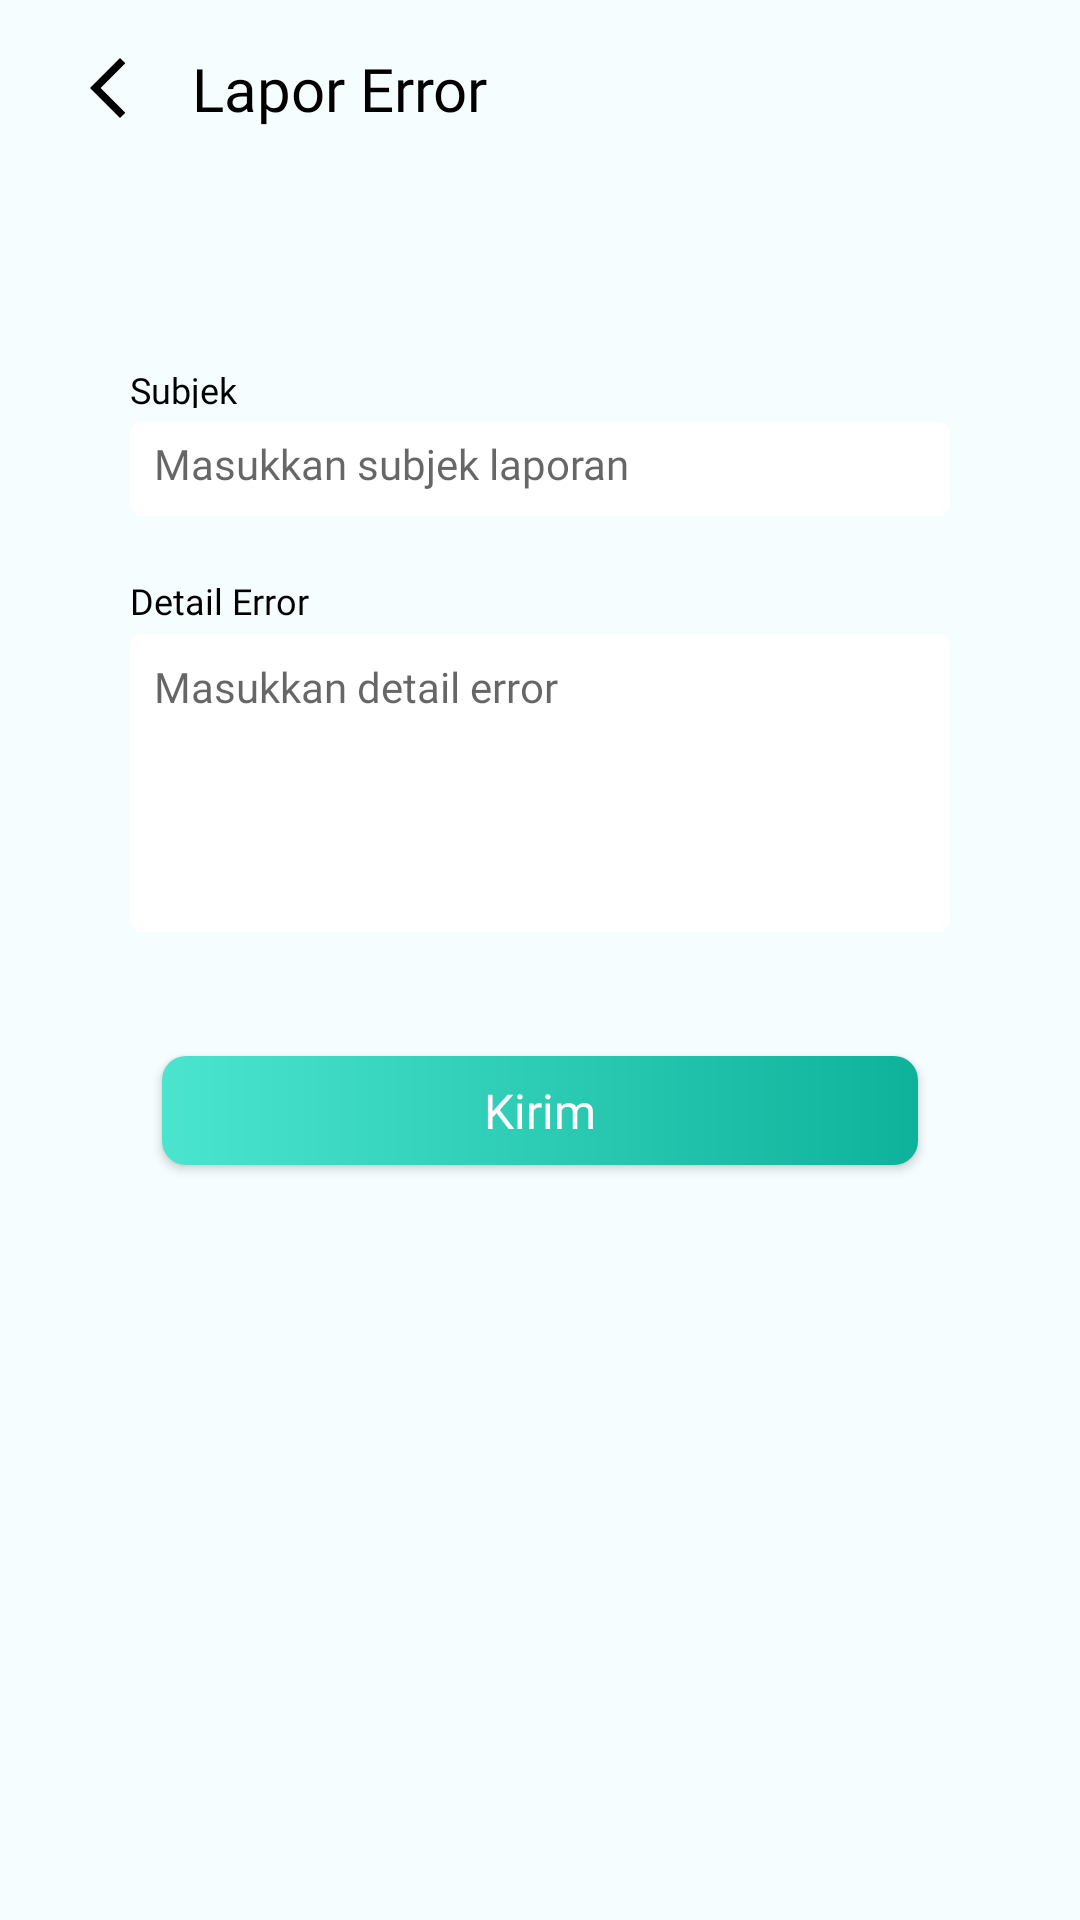

Write the Android layout XML for this screen, with the resource values it uses.
<!-- AndroidManifest.xml: activity theme Theme.DirecApps -->
<!-- res/layout/activity_lapor_error.xml -->
<?xml version="1.0" encoding="utf-8"?>
<androidx.constraintlayout.widget.ConstraintLayout xmlns:android="http://schemas.android.com/apk/res/android"
    xmlns:app="http://schemas.android.com/apk/res-auto"
    xmlns:tools="http://schemas.android.com/tools"
    android:layout_width="match_parent"
    android:layout_height="match_parent"
    android:background="@color/direc_blue_light_background"
    tools:context=".ui.home.laporerror.LaporErrorActivity">
    <com.google.android.material.appbar.AppBarLayout
        android:id="@+id/rl_action_bar"
        android:layout_width="match_parent"
        android:layout_height="wrap_content"
        android:background="@color/direc_blue_light_background"
        app:layout_constraintTop_toTopOf="parent"
        app:liftOnScroll="true"
        app:liftOnScrollTargetViewId="@id/nested_scroll_view">
        <RelativeLayout
            android:layout_width="match_parent"
            android:layout_height="wrap_content"
            android:layout_marginHorizontal="24dp"
            android:layout_marginVertical="16dp">
            <ImageButton
                android:id="@+id/ib_back"
                android:layout_width="wrap_content"
                android:layout_height="wrap_content"
                android:layout_centerVertical="true"
                android:background="@android:color/transparent"
                android:scaleType="centerInside"
                android:src="@drawable/ic_baseline_arrow_back_ios_new_24" />

            <TextView
                android:id="@+id/tv_dashboard"
                style="@style/TextActionBarTitle"
                android:layout_width="match_parent"
                android:layout_height="wrap_content"
                android:layout_centerVertical="true"
                android:layout_marginHorizontal="16dp"
                android:layout_toEndOf="@id/ib_back"
                android:text="@string/lapor_error" />
        </RelativeLayout>
    </com.google.android.material.appbar.AppBarLayout>
    <androidx.constraintlayout.widget.Guideline
        android:id="@+id/guideline1"
        android:layout_width="wrap_content"
        android:layout_height="wrap_content"
        android:orientation="vertical"
        app:layout_constraintGuide_percent="0.12" />
    <androidx.constraintlayout.widget.Guideline
        android:id="@+id/guideline2"
        android:layout_width="wrap_content"
        android:layout_height="wrap_content"
        android:orientation="vertical"
        app:layout_constraintGuide_percent="0.15" />
    <androidx.constraintlayout.widget.Guideline
        android:id="@+id/guideline3"
        android:layout_width="wrap_content"
        android:layout_height="wrap_content"
        android:orientation="vertical"
        app:layout_constraintGuide_percent="0.85" />
    <androidx.constraintlayout.widget.Guideline
        android:id="@+id/guideline4"
        android:layout_width="wrap_content"
        android:layout_height="wrap_content"
        android:orientation="vertical"
        app:layout_constraintGuide_percent="0.88" />
    <androidx.constraintlayout.widget.Guideline
        android:id="@+id/guideline5"
        android:layout_width="wrap_content"
        android:layout_height="wrap_content"
        android:orientation="horizontal"
        app:layout_constraintGuide_percent="0.09" />
    <androidx.constraintlayout.widget.Guideline
        android:id="@+id/guideline6"
        android:layout_width="wrap_content"
        android:layout_height="wrap_content"
        android:orientation="horizontal"
        app:layout_constraintGuide_percent="0.135" />
    <androidx.constraintlayout.widget.Guideline
        android:id="@+id/guideline7"
        android:layout_width="wrap_content"
        android:layout_height="wrap_content"
        android:orientation="horizontal"
        app:layout_constraintGuide_percent="0.19" />
    <androidx.constraintlayout.widget.Guideline
        android:id="@+id/guideline8"
        android:layout_width="wrap_content"
        android:layout_height="wrap_content"
        android:orientation="horizontal"
        app:layout_constraintGuide_percent="0.22" />
    <androidx.constraintlayout.widget.Guideline
        android:id="@+id/guideline9"
        android:layout_width="wrap_content"
        android:layout_height="wrap_content"
        android:orientation="horizontal"
        app:layout_constraintGuide_percent="0.30" />
    <androidx.constraintlayout.widget.Guideline
        android:id="@+id/guideline10"
        android:layout_width="wrap_content"
        android:layout_height="wrap_content"
        android:orientation="horizontal"
        app:layout_constraintGuide_percent="0.33" />
    <androidx.constraintlayout.widget.Guideline
        android:id="@+id/guideline11"
        android:layout_width="wrap_content"
        android:layout_height="wrap_content"
        android:orientation="horizontal"
        app:layout_constraintGuide_percent="0.55" />

    <TextView
        android:id="@+id/subjeklaporan"
        android:layout_width="0dp"
        android:layout_height="0dp"
        android:text="@string/subjek_laporan"
        android:fontFamily="@font/lato_bold"
        android:textColor="@color/black"
        android:autoSizeTextType="uniform"
        app:layout_constraintDimensionRatio="263:14"
        app:layout_constraintTop_toTopOf="@id/guideline7"
        app:layout_constraintEnd_toEndOf="@id/guideline4"
        app:layout_constraintStart_toStartOf="@id/guideline1" />

    <EditText
        android:id="@+id/mSubject"
        style="@style/TextCardViewContentBlack"
        android:layout_width="0dp"
        android:layout_height="0dp"
        app:layout_constraintDimensionRatio="264:30"
        app:layout_constraintTop_toBottomOf="@id/guideline8"
        app:layout_constraintEnd_toEndOf="@id/guideline4"
        app:layout_constraintStart_toStartOf="@id/guideline1"
        android:background="@drawable/rounded_edittext"
        android:hint="@string/isi_subjek"
        android:importantForAutofill="no"
        android:inputType="text"
        android:maxLines="50" />
    <TextView
        android:layout_width="0dp"
        android:layout_height="0dp"
        android:text="@string/detail_error"
        android:fontFamily="@font/lato_bold"
        android:textColor="@color/black"
        android:autoSizeTextType="uniform"
        app:layout_constraintDimensionRatio="263:14"
        app:layout_constraintTop_toTopOf="@id/guideline9"
        app:layout_constraintEnd_toEndOf="@id/guideline4"
        app:layout_constraintStart_toStartOf="@id/guideline1" />

    <EditText
        android:id="@+id/mMessage"
        android:gravity="top"
        style="@style/TextCardViewContentBlack"
        android:layout_width="0dp"
        android:layout_height="0dp"
        app:layout_constraintDimensionRatio="264:96"
        app:layout_constraintTop_toBottomOf="@id/guideline10"
        app:layout_constraintEnd_toEndOf="@id/guideline4"
        app:layout_constraintStart_toStartOf="@id/guideline1"
        android:background="@drawable/rounded_edittext"
        android:hint="@string/isi_detail"
        android:importantForAutofill="no"
        android:inputType="text"
        android:maxLines="50" />

    <androidx.appcompat.widget.AppCompatButton
        android:id="@+id/btn_kirim"
        android:layout_width="0dp"
        android:layout_height="0dp"
        style="@style/ButtonStyle"
        app:layout_constraintDimensionRatio="250:36"
        app:layout_constraintTop_toTopOf="@id/guideline11"
        app:layout_constraintEnd_toEndOf="@id/guideline3"
        app:layout_constraintStart_toStartOf="@id/guideline2"
        android:background="@drawable/gradient_button_masuk"
        android:text="@string/kirim" />
</androidx.constraintlayout.widget.ConstraintLayout>
<!-- resources referenced by this layout -->
<resources>
  <color name="black">#FF000000</color>
  <color name="direc_blue_light_background">#F5FDFF</color>
  <!-- drawable gradient_button_masuk (drawable) -->
  <?xml version="1.0" encoding="utf-8"?>
  <shape xmlns:android="http://schemas.android.com/apk/res/android"
      android:shape="rectangle">
      <gradient
          android:startColor="@color/direc_green_light"
          android:endColor="@color/direc_green_dark" />
      <corners
          android:radius="8dp"/>
  </shape>
  <!-- drawable ic_baseline_arrow_back_ios_new_24 (drawable) -->
  <vector xmlns:android="http://schemas.android.com/apk/res/android"
      android:width="24dp"
      android:height="24dp"
      android:tint="#000000"
      android:viewportWidth="24"
      android:viewportHeight="24">
      <path
          android:fillColor="#000000"
          android:pathData="M17.77,3.77l-1.77,-1.77l-10,10l10,10l1.77,-1.77l-8.23,-8.23z" />
  </vector>
  <string name="detail_error">Detail Error</string>
  <string name="isi_detail">Masukkan detail error</string>
  <string name="isi_subjek">Masukkan subjek laporan</string>
  <string name="kirim">Kirim</string>
  <string name="lapor_error">Lapor Error</string>
  <string name="subjek_laporan">Subjek</string>
  <style name="ButtonStyle">
          <item name="android:textSize">16sp</item>
          <item name="android:textColor">@color/white</item>
          <item name="android:fontFamily">@font/lato_black</item>
          <item name="textAllCaps">false</item>
      </style>
  <style name="TextActionBarTitle">
          <item name="android:layout_width">wrap_content</item>
          <item name="android:layout_height">wrap_content</item>
          <item name="android:textSize">20sp</item>
          <item name="android:textColor">@color/black</item>
          <item name="fontFamily">@font/lato_bold</item>
      </style>
  <style name="TextCardViewContentBlack">
          <item name="android:layout_width">wrap_content</item>
          <item name="android:layout_height">wrap_content</item>
          <item name="android:textSize">14sp</item>
          <item name="android:textColor">@color/black</item>
          <item name="fontFamily">@font/lato_regular</item>
      </style>
  <color name="direc_green_light">#4BE5CF</color>
  <color name="direc_green_dark">#0EB29A</color>
  <color name="white">#FFFFFFFF</color>
  <color name="direc_blue_light">#DDF4FF</color>
  <color name="direc_grey">#8C999A</color>
  <style name="PopupMenu" parent="ThemeOverlay.AppCompat.Dark">
          <item name="android:popupBackground">@drawable/rounded_box_white_menu</item>
      </style>
  <style name="PopupMenu.TextStyle" parent="@android:style/TextAppearance.Widget.IconMenu.Item">
          <item name="android:textColor">@color/black</item>
      </style>
  <!-- drawable rounded_box_white_menu (drawable) -->
  <?xml version="1.0" encoding="utf-8"?>
  <shape xmlns:android="http://schemas.android.com/apk/res/android">
      <solid android:color="@color/white" />
      <corners android:radius="6dp" />
      <stroke
          android:width="0.5dp"
          android:color="#C4C4C4" />
  </shape>
</resources>
